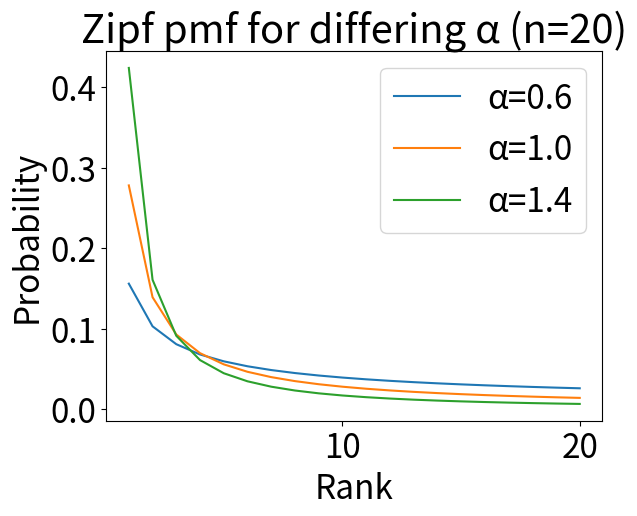

Write Python code to recreate this figure.
import numpy as np
import matplotlib.pyplot as plt
import scipy.stats as stats

N = 20
domain = np.arange(1, N+1)

z1 = stats.zipfian.pmf(domain, a=0.6, n=N)
z2 = stats.zipfian.pmf(domain, a=1.0, n=N)
z3 = stats.zipfian.pmf(domain, a=1.4, n=N)

#plot these 3 on log log scale


plt.rcParams.update({'font.size': 24})


# plt.figure(figsize=(3,2))
plt.plot(domain, z1, label='α=0.6')
plt.plot(domain, z2, label='α=1.0')
plt.plot(domain, z3, label='α=1.4')
plt.xscale('linear')
plt.yscale('linear')
plt.legend()
plt.xlabel('Rank')
plt.ylabel('Probability')
plt.title("Zipf pmf for differing α (n=20)")

plt.show()